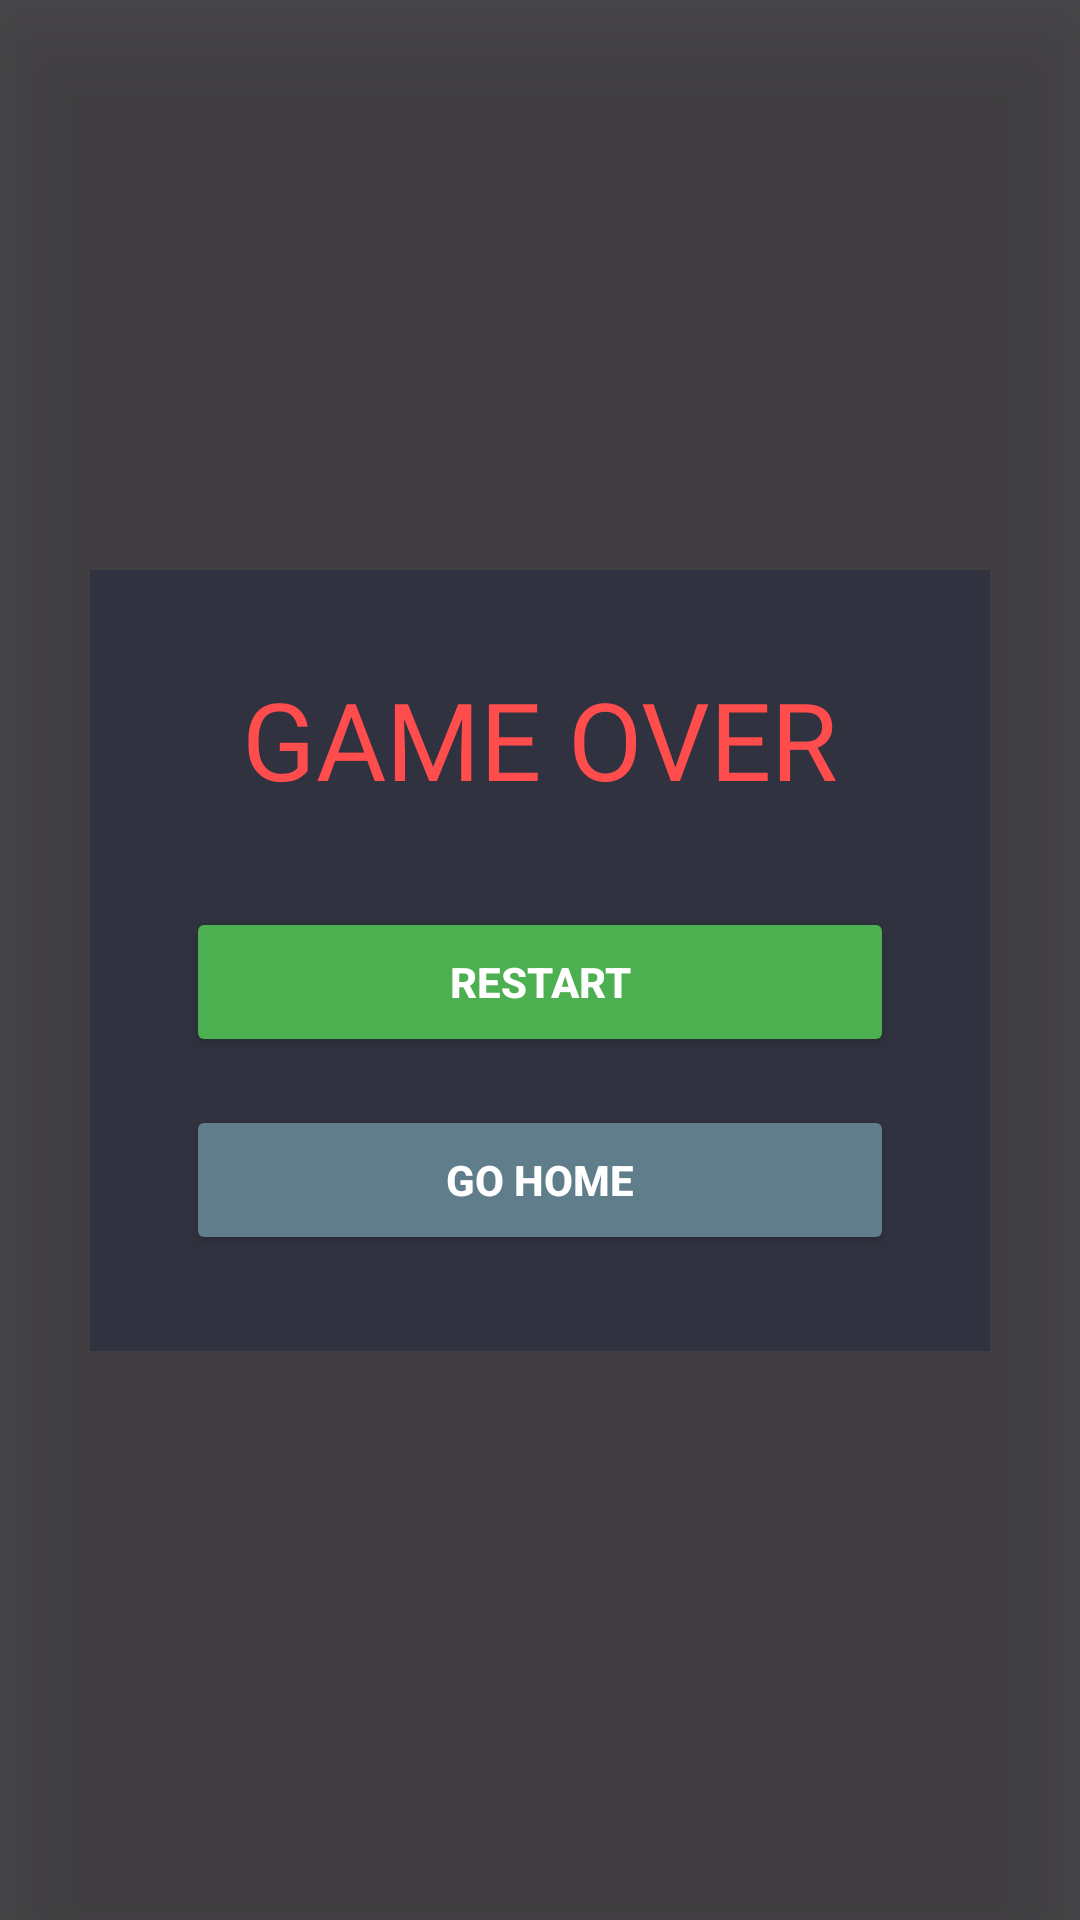

This screen was rendered from an Android layout file. Write that file and the resources it references.
<!-- AndroidManifest.xml: application theme Theme.CRYPTOGRAM -->
<!-- res/layout/fragment_game_over.xml -->
<?xml version="1.0" encoding="utf-8"?>
<androidx.constraintlayout.widget.ConstraintLayout xmlns:android="http://schemas.android.com/apk/res/android"
    xmlns:app="http://schemas.android.com/apk/res-auto"
    xmlns:tools="http://schemas.android.com/tools"
    android:layout_width="match_parent"
    android:layout_height="match_parent"
    android:background="#B3000000"
    android:clickable="true"
    android:focusable="true"
    android:elevation="20dp"
    tools:context=".GameOver">

    
    <LinearLayout
        android:layout_width="300dp"
        android:layout_height="wrap_content"
        android:orientation="vertical"
        android:background="#303240"
        android:padding="32dp"
        android:gravity="center"
        app:layout_constraintTop_toTopOf="parent"
        app:layout_constraintBottom_toBottomOf="parent"
        app:layout_constraintStart_toStartOf="parent"
        app:layout_constraintEnd_toEndOf="parent">

        
        <TextView
            android:layout_width="wrap_content"
            android:layout_height="wrap_content"
            android:text="GAME OVER"
            android:textColor="#FF4C4C"
            android:textSize="36sp"
            android:fontFamily="@font/iceberg"
            android:layout_marginBottom="32dp" />

        
        <Button
            android:id="@+id/btn_replay"
            android:layout_width="match_parent"
            android:layout_height="50dp"
            android:text="RESTART"
            android:textColor="#FFFFFF"
            android:textStyle="bold"
            android:backgroundTint="#4CAF50"
            android:layout_marginBottom="16dp" />

        
        <Button
            android:id="@+id/btn_home_from_game_over"
            android:layout_width="match_parent"
            android:layout_height="50dp"
            android:text="GO HOME"
            android:textColor="#FFFFFF"
            android:textStyle="bold"
            android:backgroundTint="#607D8B" />

    </LinearLayout>

</androidx.constraintlayout.widget.ConstraintLayout>
<!-- resources referenced by this layout -->
<resources>
  <style name="Theme.CRYPTOGRAM" parent="Base.Theme.CRYPTOGRAM" />
  <style name="Base.Theme.CRYPTOGRAM" parent="Theme.Material3.DayNight.NoActionBar">
          
      </style>
</resources>
